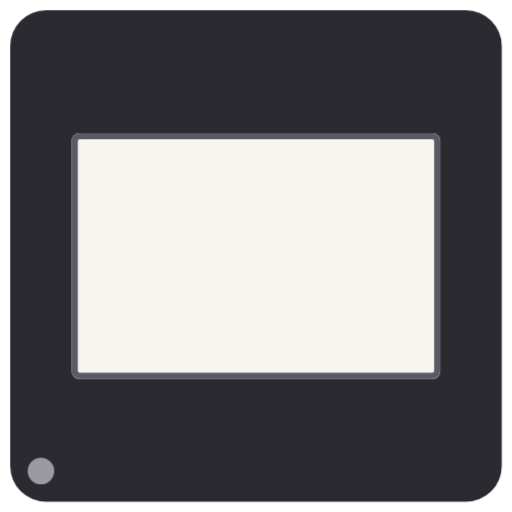
t = 0.00 s
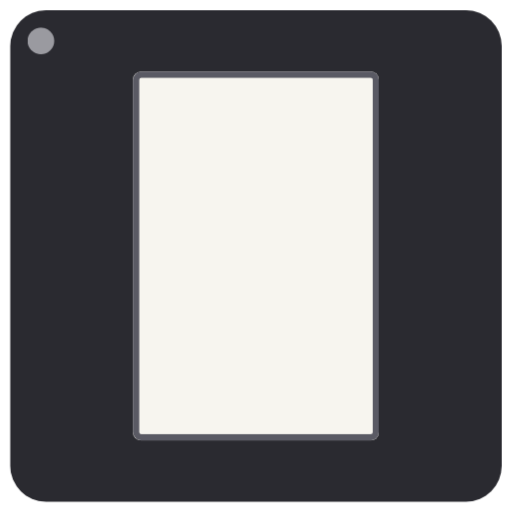
t = 0.42 s
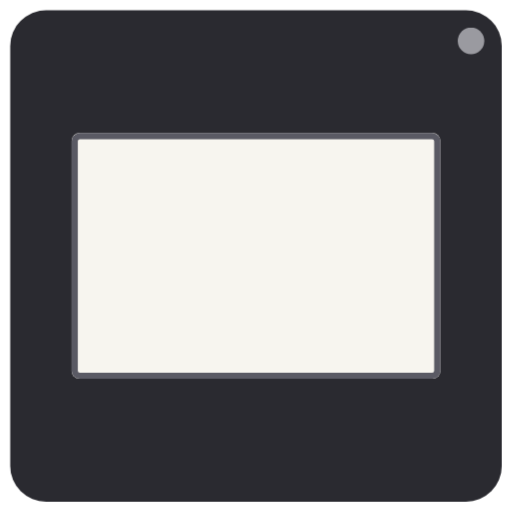
t = 0.88 s
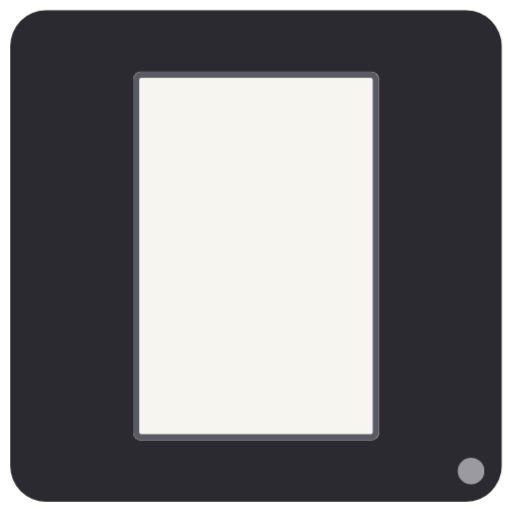
t = 1.30 s
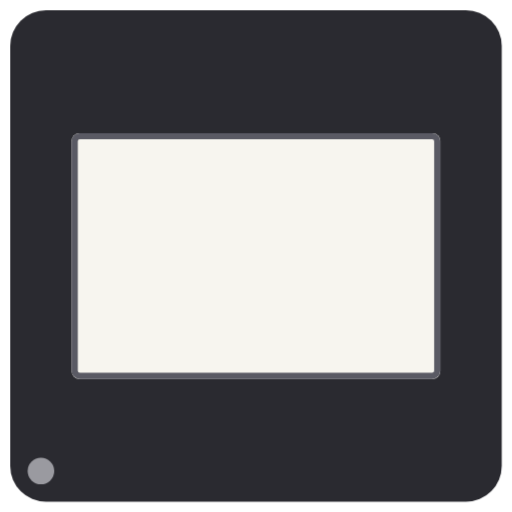
t = 1.66 s
t = 2.13 s: frame unchanged from t = 0.00 s, image omitted

The animated SVG that drew these frames (rendered in a browser with its animation timeline set to each time). Animation: 2 CSS @keyframes rules; one cycle of 2.60 s, repeats indefinitely.

<svg xmlns="http://www.w3.org/2000/svg" viewBox="0 0 100 100" width="100" height="100" role="img" aria-label="Loading">
  <!-- Diapo loader, dark: charcoal mount, rimmed white window. Same motion as loader.svg ("Orient" B); keep the two in step. -->
  <style>
    .turn { transform-box: view-box; transform-origin: 50px 50px; animation: turn 2.6s cubic-bezier(.7, 0, .2, 1.3) infinite; }
    .breathe { opacity: 0; }
    @keyframes turn {
      0% { transform: rotate(0); }
      10%, 18% { transform: rotate(90deg); }
      28%, 36% { transform: rotate(180deg); }
      46%, 54% { transform: rotate(270deg); }
      64%, 100% { transform: rotate(360deg); }
    }
    @keyframes breathe { 0%, 100% { opacity: 0; } 50% { opacity: .28; } }
    @media (prefers-reduced-motion: reduce) {
      .turn { animation: none; }
      .breathe { animation: breathe 2.4s ease-in-out infinite; }
    }
  </style>
  <g class="turn">
    <rect x="2" y="2" width="96" height="96" rx="7" fill="#2A2A30"/>
    <rect x="14" y="26" width="72" height="48" rx="1.5" fill="#F7F5EF"/>
    <rect x="14.6" y="26.6" width="70.8" height="46.8" rx="1" fill="none" stroke="#5A5A64" stroke-width="1.2"/>
    <rect class="breathe" x="14" y="26" width="72" height="48" rx="1.5" fill="#141418"/>
    <circle cx="8" cy="92" r="2.6" fill="#9A9AA0"/>
  </g>
</svg>
